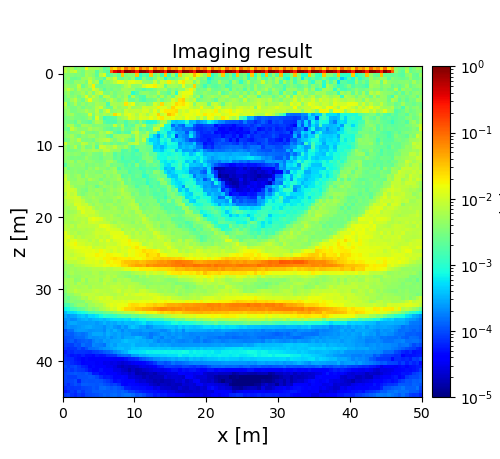

The file beside this chart, header and first rows:
6.212517417284202717e-03, 4.732047513178009278e-03, 6.017177514999237989e-03, 3.154719884815243916e-03, 3.855565009731657788e-03, 3.315054587347707801e-03, 1.471644567156160481e-02, 5.903408137410714497e-03, 5.548928967165326839e-03, 5.620134336877209008e-03, 4.388548432728943752e-03, 1.880348311695083374e-03, 2.612767925589236980e-03, 3.446908950580911124e-02, 2.068198944319725799e-02, 4.880940717663188183e-02, 2.293029665356447616e-02, 8.947701827988988055e-02, 3.794767102328953229e-02, 6.902013580598510833e-02, 2.302495804256768711e-02, 9.376272188949888453e-02, 3.771841898114650787e-02, 6.204145688269393361e-02
7.431476985603749016e-03, 4.637778736569063073e-03, 7.625019943599720303e-03, 9.746420767076203334e-03, 3.654422001973770158e-03, 2.797826583291642636e-03, 5.132620320036656095e-03, 4.738710986941138334e-03, 4.773270980232164999e-03, 1.855157261252377877e-03, 3.988582280405626734e-03, 2.436511637607472174e-03, 1.888602562189517888e-03, 1.172520788134691211e-01, 3.439650915658734598e-01, 5.523849383621403097e-01, 2.579879233449707820e-01, 9.902571347421436077e-01, 8.419713970300692907e-01, 5.741604284319262730e-01, 2.580761007362637471e-01, 9.981401055257760335e-01, 8.541850518676203929e-01, 5.649598662296646534e-01
3.828669041507993479e-03, 3.743693809110297619e-03, 3.587070716596633957e-03, 3.032596114514704826e-03, 3.433970154033157921e-03, 2.877526771552699810e-03, 5.909581443527199898e-03, 4.601828749500581038e-03, 3.794851875499345457e-03, 2.080133154466113146e-03, 6.829955275553267237e-03, 1.199354921494877844e-02, 1.941708834296654654e-03, 2.284708189777241976e-03, 3.583342285957942866e-03, 1.962828301715484423e-03, 2.988346581661472171e-02, 3.007687769744866579e-03, 3.885457732885975145e-03, 3.370179283601965319e-03, 2.917260031009767315e-02, 9.994857771705486626e-04, 1.962039136468980271e-03, 1.464114045490178548e-03
3.385965135505524665e-03, 4.633573886531247923e-03, 2.447382403477268639e-03, 2.319937835385085106e-03, 2.726589409812657950e-03, 4.800777614944198857e-03, 4.849317512580992966e-03, 6.894287100442597627e-03, 4.393040494373575029e-03, 2.767920608848166431e-03, 3.059146330053224335e-03, 1.839265179189072301e-03, 8.337849565288301887e-03, 4.995125699483834135e-03, 9.744058724623283138e-03, 2.499191437823654934e-03, 2.289486810432476201e-03, 3.772951270724670195e-03, 2.736092360633244919e-03, 4.464548873366939140e-03, 1.124194252657571532e-03, 1.286018533052607797e-03, 3.517570500387647795e-03, 1.946269213822992769e-03
3.643086839838097744e-03, 3.254772769612562008e-03, 2.677653727187378780e-03, 4.461770700307411339e-03, 3.992775106747249551e-03, 4.574942897126454099e-03, 2.925946088973121854e-03, 9.962352016514904735e-03, 4.182979700835591681e-03, 6.098095929104022442e-03, 1.537134418545273856e-03, 4.365327709111553774e-03, 3.746647730053179887e-03, 4.597501071145689532e-03, 7.211456116572662750e-03, 1.352070494278436938e-02, 1.251246885587828893e-02, 7.123556348944233389e-03, 1.191482343229441701e-02, 1.341564745023521646e-02, 1.020759632318499026e-02, 1.013346773651162096e-02, 4.406235272998751742e-03, 3.962149045325520993e-03
4.640001154994692796e-03, 4.277122395244976026e-03, 3.593433221755968666e-03, 3.664114360108806489e-03, 8.409257367597917227e-03, 2.482942210751914319e-03, 3.701727148813775681e-03, 6.470889725553648913e-03, 1.882338509987187963e-02, 2.823592948818781125e-03, 2.626679175517346136e-03, 2.793241662352328059e-03, 3.395130705198393280e-03, 3.174743167510132771e-03, 3.163830085573172968e-03, 3.075136451468151941e-03, 3.955881948116074000e-03, 6.486150725858738121e-03, 8.617081378857367746e-03, 4.019237348615907132e-03, 3.987225787253947419e-03, 4.684763828207975933e-03, 9.865551118822325424e-03, 1.460086854696464841e-02
5.089127609213215178e-03, 8.342303990873106354e-03, 5.239038574737081393e-03, 3.241865598068196554e-03, 6.281963305199703834e-03, 4.353781530021521608e-03, 4.925238435926471321e-03, 3.840965175988956051e-03, 1.133942217590869217e-02, 7.402729701330369033e-03, 3.358795426597402291e-03, 1.867771311179630515e-03, 3.276834399204698548e-03, 2.658528511318937991e-03, 3.529880283765341516e-03, 3.193920982503711901e-03, 5.221812244983635963e-03, 5.034153101618176092e-03, 4.366668601468731356e-03, 4.826735169821064729e-03, 2.632839391261999895e-03, 2.498964827245374418e-03, 1.615960001014453765e-03, 2.358991881085210820e-03
3.836908216013065927e-03, 4.929466639961357748e-03, 2.948035242809918764e-03, 3.741861539587958488e-03, 4.060921557366914229e-03, 5.735748510886662550e-03, 3.194086368425573096e-03, 6.069337598825627275e-03, 2.903307931350596841e-03, 7.093585030118474029e-03, 1.013638359981714095e-02, 3.068263654281808313e-03, 2.816636407054556260e-03, 4.413815002515471958e-03, 2.768338723519543285e-03, 3.956946472221746329e-03, 3.785929759217547281e-03, 5.169534911006580871e-03, 5.266298883403333977e-03, 9.965248810141034020e-04, 1.772866572746512872e-03, 3.521084531638184710e-03, 4.164595592245984995e-03, 3.998717664964282145e-03
3.130392875574931205e-03, 4.365950649890901897e-03, 3.501168819306522614e-03, 4.478496954498388527e-03, 2.822504129946394342e-03, 4.661524481881157596e-03, 1.216638825222235085e-02, 4.170812404873417215e-03, 8.489326834708380703e-03, 5.018120153966789884e-03, 2.636539905795008687e-03, 7.475686119394308292e-03, 7.196873066204501415e-03, 3.660081085268896469e-03, 2.848666030868249495e-03, 4.637024351443213080e-03, 3.340557382488780740e-03, 5.230715410976146708e-03, 1.721851303635660605e-03, 6.360028788547890388e-03, 2.652882632752809854e-03, 1.910667858276444064e-03, 1.631904357259650025e-03, 4.511909005256591748e-03
3.119084554463281544e-03, 3.102073027527415573e-03, 5.146914865642515831e-03, 7.516344496240834339e-03, 3.533596984170526718e-03, 2.588814565458039379e-03, 5.916972477251769731e-03, 1.459459050805009955e-02, 4.796149744352734383e-03, 4.830524786426254082e-03, 3.646430212058776339e-03, 2.725454635949544312e-03, 4.793080720667978328e-03, 8.066529063236347816e-03, 4.553648337803961436e-03, 3.016075031663553296e-03, 4.125503420420750279e-03, 6.540248103165629059e-03, 2.593435941669075019e-03, 2.324630187204207703e-03, 3.424405077209662866e-03, 1.851889178741914941e-03, 1.477001635566972020e-03, 2.332633346308580526e-03
8.049537031751187455e-03, 2.502558124394964160e-03, 3.436811370191526858e-03, 6.177682844088198955e-03, 3.047307305811851937e-03, 4.642973818649437194e-03, 3.057045488391072798e-03, 4.162711959230288444e-03, 3.660779890771573546e-03, 5.834163222014557629e-03, 4.886850120817395893e-03, 4.810233077086838345e-03, 1.568934128979392398e-03, 6.001652471696925992e-03, 5.806268894992859184e-03, 5.065135917638739424e-03, 5.585097205315597661e-03, 2.122106292544663833e-02, 9.158928869555237051e-03, 1.432692020727789270e-02, 3.897401847972194622e-03, 4.805087727041104824e-03, 4.952860903089623817e-03, 3.056690116901043461e-03
4.941653565641727745e-03, 3.579069196507430814e-03, 2.975816571323181524e-03, 2.926821233750163346e-03, 4.031298537722826335e-03, 2.839631311801571554e-03, 3.880940075884018077e-03, 3.394700347326286283e-03, 3.997757309280120831e-03, 6.663814568233289090e-03, 9.540557418984869226e-03, 3.659214275169952839e-03, 2.388558176824589086e-03, 2.442264975890515947e-03, 6.752673045577179886e-03, 4.105473253829304905e-03, 4.971381098388368176e-03, 5.071899982653864034e-03, 9.918042622401430919e-03, 4.749908606476814683e-03, 5.424053982327681732e-03, 5.199184936516411219e-03, 9.761118932894772768e-03, 8.852246230896870446e-03
3.680496696049013246e-03, 4.432493944709897139e-03, 2.898632384159509270e-03, 3.073859865069109628e-03, 3.892601287868396528e-03, 4.163044660713959531e-03, 6.353319644048148647e-03, 4.513034424819784354e-03, 3.797856496477909627e-03, 7.688542994423819797e-03, 2.975776416332207713e-03, 6.437374906315967635e-03, 1.115002437391038326e-02, 3.564719148037232260e-03, 4.161044159118431132e-03, 5.390073322142179685e-03, 4.065598784747208316e-03, 9.768153995953016144e-03, 7.303769693123246184e-03, 8.450038783352945004e-03, 8.871405286232385626e-03, 7.601040063875698881e-03, 1.108987722977939315e-02, 1.147095728769956940e-02
3.447236179001349991e-03, 4.683887624856342309e-03, 5.213605331483008205e-03, 3.297869178150811525e-03, 2.821755544670317105e-03, 3.247945921405725068e-03, 3.437985492184957893e-03, 1.048610656108633042e-02, 3.091967555844420991e-03, 6.564557076172333576e-03, 4.489231303892062333e-03, 6.001829829314576405e-03, 4.679218872207556792e-03, 5.756265412430340740e-03, 2.409689953401710633e-02, 1.333333921360809436e-02, 5.551649226444112240e-03, 1.074067427284425974e-02, 1.374093041858636711e-02, 9.579398700865739830e-03, 5.940890621544521466e-03, 1.130106174554901255e-02, 9.150071250393375377e-03, 5.564971718093309795e-03
2.803371744029978067e-03, 3.041947883428481117e-03, 3.637786341176868932e-03, 2.958932873872093666e-03, 2.937184616054527939e-03, 2.671617545276279686e-03, 3.217785856312742852e-03, 4.769178098186465688e-03, 2.513862760382941462e-03, 1.127959417578614822e-02, 3.631599679104766457e-03, 1.263602936918258425e-03, 1.641302832507603301e-03, 1.808105720906644882e-03, 1.943188591579519519e-03, 3.879904935895459647e-03, 5.085548730794907726e-03, 6.321491790511039703e-03, 1.257989019548328043e-02, 1.042639275470238353e-02, 7.376899205122112134e-03, 1.228980082544766858e-02, 1.108866053593650022e-02, 9.816583556735617930e-03
3.160449697077773613e-03, 2.844152863368009862e-03, 2.911677123541746379e-03, 2.192119402819715703e-03, 4.275238572747196673e-03, 2.693278503843756552e-03, 2.518906638763789702e-03, 2.027746773964997536e-03, 3.886170511282268682e-03, 6.479086620994479150e-03, 5.283286653621556070e-03, 2.025114025452858738e-03, 1.605508158488599480e-03, 1.702145964892245490e-03, 1.602259120828058471e-03, 2.987651790821748820e-03, 2.757174676867995503e-03, 1.673865255715126232e-03, 2.585918422777883433e-03, 3.155377600590371714e-03, 2.057208019012955746e-03, 3.801931318556383242e-03, 1.686715459099353024e-03, 8.770827014322718062e-04
3.143526560647739825e-03, 5.781160489483965978e-03, 6.014645448837870403e-03, 2.986314620162454272e-03, 2.486430564023697949e-03, 5.651033411081756060e-03, 5.267961207703624957e-03, 4.391404194091666144e-03, 3.109785447444182727e-03, 3.337317108071572759e-03, 3.520935237679181668e-03, 3.251437941784807509e-03, 2.860242893247507898e-03, 2.637796219311085329e-03, 8.688969127121984326e-03, 3.193265686490960684e-03, 6.036269528389298818e-03, 1.681565806285050327e-03, 2.516214467812156758e-03, 1.982639370966089026e-03, 5.069704073438912467e-03, 3.774277042480620077e-03, 7.629587716135236355e-03, 2.109707523026944833e-03
2.856649476325421981e-03, 2.301784258603112743e-03, 8.685437136709979120e-03, 5.324328829492553337e-03, 3.725899113642748822e-03, 3.934830622997756953e-03, 3.932851332616181354e-03, 6.095546779081467172e-03, 4.496501168245146951e-03, 4.943699013535793330e-03, 3.986090501851799993e-03, 2.719060366290030999e-03, 2.389976324541099543e-03, 1.876850962712036828e-03, 2.444043825408186155e-03, 2.181061205995087939e-03, 4.532055140141888656e-03, 2.264225792054288828e-03, 2.109840717414596892e-03, 3.191280879476113795e-03, 5.218089924576804414e-03, 1.779668395242443250e-03, 2.451796622848591723e-03, 1.628504456855683728e-03
3.971582226713459181e-03, 2.932333621093483576e-03, 3.320306052674064194e-03, 3.903566646601616241e-03, 4.499749552717483697e-03, 8.217440512719017751e-03, 3.258386120767313519e-03, 3.129035950911086481e-03, 2.673325971526834943e-03, 3.253340979871837714e-03, 5.673382574184638455e-03, 4.388665261814907355e-03, 8.678183255890641046e-03, 5.429115675421465267e-03, 2.169265052080333184e-03, 1.513906205529753348e-03, 2.581429004414012227e-03, 1.766133236594722138e-03, 1.671903026705573924e-03, 6.326862288566148344e-03, 8.694617644407142201e-03, 3.407408126484096425e-03, 2.842797354277672075e-03, 5.832091184747079798e-03
3.506912834071783044e-03, 4.015395413518991347e-03, 5.522321873575154229e-03, 3.505160508486657948e-03, 2.689007674110985551e-03, 4.019709873380475362e-03, 3.731583538221461011e-03, 4.790689350566501060e-03, 5.382062130838490173e-03, 3.466402061407810199e-03, 4.805632753442996147e-03, 4.415589114205254774e-03, 2.618849545398725664e-03, 1.705391397900305698e-03, 4.592880953175578970e-03, 5.214428759846117568e-03, 5.050695360370046315e-03, 5.624610589101369622e-03, 4.780789441397138156e-03, 2.651828190638282675e-03, 6.835064244523407669e-03, 3.498432239449208829e-03, 5.007653170461527636e-03, 5.211895737758984355e-03
2.669623171336756289e-03, 3.125961404160249989e-03, 4.950064173345084494e-03, 4.046081432118249152e-03, 7.464493253688565810e-03, 3.416891448215068385e-03, 3.080367905812372679e-03, 3.408597478081118286e-03, 2.754681161114762300e-03, 4.721830223568876730e-03, 5.730262509499686220e-03, 6.904998191362697255e-03, 8.273167153681752761e-03, 4.636415525680482284e-03, 2.951149767193144216e-03, 4.908680588958283519e-03, 7.039716623956235320e-03, 3.853115090945317522e-03, 2.572397256014253338e-03, 1.914082397197594369e-03, 6.851220356758461194e-03, 3.620549499065395162e-03, 8.226133640405048492e-03, 1.165642258723197317e-03
9.606469126158092078e-03, 4.299355121378910759e-03, 4.693635289823424629e-03, 3.608632772080866760e-03, 3.632439562154620490e-03, 7.783103871797496590e-03, 6.866236713918971203e-03, 3.672530851315976286e-03, 4.887463925621587935e-03, 2.994996549595589294e-03, 4.571614755152167246e-03, 2.879571846220435778e-03, 3.336427420461340106e-03, 2.315169370113959613e-03, 3.157782453954204559e-03, 2.395825815667171690e-03, 2.984336969546351817e-03, 2.764150274664163316e-03, 5.738090724108294537e-03, 6.840514983093230750e-03, 8.778502130553665628e-03, 3.335569800949540666e-03, 3.460370448309460240e-03, 1.431781799138433404e-03
4.356915799604398586e-03, 2.952306518565276251e-03, 4.118863220525609443e-03, 6.982224304104697570e-03, 3.013422430787717106e-03, 5.226880639655529653e-03, 2.876339026209446398e-03, 3.107741160424213212e-03, 5.287107792609682839e-03, 1.928226323071861479e-03, 9.645096475499341862e-03, 8.438592933408975080e-03, 5.887780760150736203e-03, 5.217223032549284448e-03, 8.224515671104421985e-03, 4.456504369565118112e-03, 3.660183031039034637e-03, 5.516611287935398872e-03, 2.950205432837951693e-03, 1.592930547984314606e-03, 2.783177269900123478e-03, 3.115446909557288008e-03, 2.970991716583814071e-03, 2.382829871948137328e-03
4.180270623683713001e-03, 2.915560510219814949e-03, 2.922876643890929323e-03, 3.052073936350486495e-03, 3.606774977334726261e-03, 5.609217498898220154e-03, 4.593817695963824804e-03, 4.780253999208163192e-03, 6.049101062321416561e-03, 5.483155965724700702e-03, 4.392981826755459028e-03, 7.486572577929390473e-03, 7.843208515729449548e-03, 4.909704182153721772e-03, 4.011036980546465146e-03, 4.262548700499787201e-03, 1.790645546576290952e-03, 1.778264999242344354e-03, 2.648859208793727035e-03, 1.678135875900407196e-03, 1.086842381505373923e-03, 3.044518498829351053e-03, 2.776985135701486550e-03, 2.370836607391587410e-03
4.177959142867637178e-03, 4.512191731319028370e-03, 3.667581833702131255e-03, 4.170385471495592113e-03, 3.809236791353719231e-03, 2.822948958092127373e-03, 3.565959989111788624e-03, 4.501203547234583664e-03, 3.023730880223961508e-03, 2.998117796911704391e-03, 2.737685782048066615e-03, 5.184567557882976095e-03, 3.626504100297664717e-03, 4.027238706616171650e-03, 1.805720539269193127e-03, 2.621848452050996002e-03, 1.706451229663929906e-03, 2.104158710582352144e-03, 2.107187877481174042e-03, 1.482272409978961127e-03, 2.022945496214287060e-03, 1.814999244521969162e-03, 2.754367197408978240e-03, 3.462088158355134011e-03
4.053632201977227199e-03, 3.327338525640085275e-03, 2.946957103311507401e-03, 3.296379161645364084e-03, 2.922710381310443094e-03, 3.238658188560094783e-03, 4.800249045889947580e-03, 3.545183302166967591e-03, 2.952599682409688849e-03, 3.147348026455026003e-03, 2.484561923163077380e-03, 3.537917655865954226e-03, 3.733840801985880038e-03, 3.798536605739535280e-03, 2.028925023545480669e-03, 2.501676672607645348e-03, 1.352802896510517253e-03, 2.016787975762592174e-03, 1.891159203059542384e-03, 1.575810229224378599e-03, 1.540724563491841339e-03, 1.769986045188823905e-03, 3.153493427460081055e-03, 3.474904795409205528e-03
3.386503673025426098e-03, 4.284815828005072470e-03, 5.264417318026141414e-03, 3.016118302639899610e-03, 4.825897317892556895e-03, 3.813454036606144307e-03, 3.726395526199357492e-03, 4.232617286013046730e-03, 3.691336728226099571e-03, 3.074418156295913480e-03, 2.949730585038528707e-03, 3.358746410520455430e-03, 5.032119761906697283e-03, 5.570503372549643999e-03, 3.498452611721533222e-03, 2.058039592432176455e-03, 1.734256110160113011e-03, 1.557905998695327011e-03, 1.631050131511849795e-03, 2.176701368727435373e-03, 1.356598002218729199e-03, 2.031833769945156926e-03, 1.693477747968565863e-03, 3.577885265808001744e-03
1.916067494486427530e-03, 3.627109425232345752e-03, 4.524940944602099530e-03, 3.767897895938386067e-03, 3.816659210985498627e-03, 4.351255518730031205e-03, 2.646246354993610998e-03, 3.558381603022617301e-03, 3.249644897686599417e-03, 3.867142949385754969e-03, 3.175768259546530355e-03, 3.771389235816386808e-03, 4.919261966492099319e-03, 2.735831376474336715e-03, 3.285969842122899755e-03, 2.839568644074990170e-03, 2.547261158732588588e-03, 1.613023721036617453e-03, 2.309712648569165611e-03, 1.599117247227544369e-03, 3.538259130614705879e-03, 1.628967254001909178e-03, 1.851145038648418888e-03, 2.721920556699927111e-03
4.918908283567281249e-03, 2.464748263831034389e-03, 3.531474751723255850e-03, 3.903900017798736955e-03, 3.557294214172423193e-03, 3.649337416041363580e-03, 2.845908610308284670e-03, 4.358768493508869031e-03, 3.600033412351510021e-03, 5.557620263976616702e-03, 3.802302850185898270e-03, 3.926110245934980730e-03, 3.026173073204704075e-03, 4.290798718071657872e-03, 4.996808833152587871e-03, 1.747573317002892564e-03, 2.811464083931133808e-03, 2.190340597785106827e-03, 1.868095513576488800e-03, 1.897650048042334508e-03, 2.062828279039918399e-03, 1.333922067049048794e-03, 1.505158272041271601e-03, 1.779240526980667945e-03
4.202477292974299804e-03, 4.261270806401490016e-03, 3.489450920541260250e-03, 4.010499065119092245e-03, 3.316212156604647025e-03, 3.201619229357357058e-03, 4.552060863115939097e-03, 3.871415690737707496e-03, 4.097914226996705531e-03, 3.393537877040986566e-03, 3.218827058624408773e-03, 4.960812465007437277e-03, 4.388926914210441316e-03, 4.144262207621466146e-03, 5.465228942135852766e-03, 2.945059245608176463e-03, 2.839226104239540860e-03, 2.860131149108758892e-03, 1.558864578684442679e-03, 1.996983524341733145e-03, 2.156721967606466638e-03, 2.116910503300602642e-03, 1.446454462221732039e-03, 2.407180668374402782e-03
7.890567542814410848e-03, 4.791973657676885760e-03, 3.768740827350168434e-03, 4.385338999132646319e-03, 5.379009434044870058e-03, 3.034722081104082765e-03, 5.597749040409398871e-03, 3.977874184711996733e-03, 3.873806941148170285e-03, 4.474675765074355438e-03, 4.491886003584988699e-03, 3.273972097425486942e-03, 4.673646321262972872e-03, 3.567907019067281544e-03, 4.399830271188572874e-03, 5.295884021216478929e-03, 1.924712398415958725e-03, 2.282046203216745762e-03, 2.762784628234640858e-03, 1.854794860834267471e-03, 2.419021970750021532e-03, 2.215772153958556374e-03, 1.057924235000150216e-03, 1.364074531055889210e-03
9.906071689923365634e-03, 4.640097097813641012e-03, 4.001716346947640536e-03, 3.724413178717057848e-03, 5.259728264140685859e-03, 4.769909117053492027e-03, 3.688270046031645513e-03, 6.371475397268674262e-03, 4.833087498347086487e-03, 4.166785528203186158e-03, 2.854315304729291777e-03, 4.036877270247345682e-03, 3.839871901410705970e-03, 4.191928704708475749e-03, 4.439511362220440426e-03, 6.196520922346262367e-03, 3.620812006979273658e-03, 2.420801690514956181e-03, 3.485437571677000527e-03, 1.960988396194220107e-03, 1.859353628300750624e-03, 1.935859907234942830e-03, 2.375722378388392050e-03, 1.313338565762618010e-03
7.164150456613184968e-03, 9.417568022520271531e-03, 4.342401264493046462e-03, 4.350471353207077153e-03, 4.763559995793317271e-03, 5.158488712389333423e-03, 3.254450649237374243e-03, 3.646136471417909825e-03, 3.774167717281342108e-03, 3.688596482306806621e-03, 5.272272601431935227e-03, 4.011027461051046641e-03, 3.177663092512584674e-03, 4.468564850827824383e-03, 3.538067354024823120e-03, 4.095664420030261169e-03, 6.449226093179412714e-03, 2.426620999952655393e-03, 3.009988769773366910e-03, 2.343146993521855008e-03, 2.081421250886980427e-03, 1.933393374984514841e-03, 2.097668624525290872e-03, 1.106260825769195396e-03
8.721087976079421045e-03, 1.014218776647894497e-02, 6.119956450112478720e-03, 4.131253540927898489e-03, 4.122658780395879394e-03, 4.009718919387600562e-03, 3.317762334258693348e-03, 4.442487364356984859e-03, 3.786053613664523438e-03, 2.401846846524887096e-03, 3.660364443617957625e-03, 5.169921774347324174e-03, 4.487674897234701123e-03, 4.815778200403468719e-03, 3.546653229641237321e-03, 4.662885148381690908e-03, 5.504829866228479716e-03, 5.267985390599826991e-03, 3.281507995973372699e-03, 2.897826290551189492e-03, 1.621051537994929077e-03, 2.315074267798832020e-03, 2.549218439828245669e-03, 2.883106173730818223e-03
8.889534026308310716e-03, 1.012580175362850533e-02, 9.539088938494550557e-03, 8.186941636491413057e-03, 4.094857091381184228e-03, 3.319262356840844540e-03, 2.865194858439606019e-03, 4.557846114315365280e-03, 3.996002913376889114e-03, 5.150906316929606925e-03, 4.625481551362125958e-03, 3.059315110244088115e-03, 4.072532244211555727e-03, 5.191915995654755762e-03, 4.514523954829109328e-03, 5.276321297008845952e-03, 7.558140466893104557e-03, 4.637384830532631855e-03, 3.829910705215681596e-03, 3.520073734943377722e-03, 2.949880433491809499e-03, 2.278324703608192517e-03, 2.435856277007934084e-03, 2.891736139352421315e-03
6.112387369438219975e-03, 1.105392459670587538e-02, 7.645423788095855218e-03, 9.344628950195301570e-03, 4.042971674925563592e-03, 3.296372766767975606e-03, 3.963521834514805581e-03, 4.881214066713466387e-03, 4.926599150498987660e-03, 3.958524203979392996e-03, 5.344043166248246650e-03, 3.813388442701738136e-03, 4.438121393481777276e-03, 4.794363181780741771e-03, 3.912961100662657420e-03, 4.693676300711964802e-03, 6.751860873418734192e-03, 5.849521176474268246e-03, 5.391854866700359662e-03, 2.802628609584166715e-03, 3.785338914253315052e-03, 2.483084608031487124e-03, 2.347044120906675684e-03, 3.103197951878978230e-03
8.208293861392509591e-03, 9.092484134787777797e-03, 9.088077987009985856e-03, 1.040782222843505966e-02, 9.312429511118658354e-03, 5.416779415000289380e-03, 4.529370176331465499e-03, 4.796596475975224705e-03, 6.122989518464164518e-03, 4.768549683023370032e-03, 4.496819282302028965e-03, 4.470904701836168546e-03, 4.035836666433373875e-03, 4.715622646118167692e-03, 5.238993030106388685e-03, 6.513060341474093129e-03, 4.187228705727868809e-03, 6.327704167159727000e-03, 5.985429445052065089e-03, 4.515028103245663678e-03, 3.266588903481693496e-03, 3.055834309774238707e-03, 2.924332464343908349e-03, 3.103994112416474677e-03
6.104658702037605786e-03, 7.642571198295780750e-03, 7.995326829885549685e-03, 1.001756746260844093e-02, 1.013624900306132719e-02, 7.633667724315043070e-03, 4.908176040974554684e-03, 4.145562862650666383e-03, 5.167256726291077039e-03, 5.229139525175793314e-03, 3.883608355032954190e-03, 4.222225974874063009e-03, 3.786126677249982992e-03, 3.701741359580057282e-03, 5.380452994268325635e-03, 3.838116214427412815e-03, 5.397967698764246161e-03, 5.395602354356432429e-03, 5.343186406704269857e-03, 6.678700567548071995e-03, 2.766930187977589134e-03, 3.440777212043780436e-03, 3.154161463041973198e-03, 3.344595667199516242e-03
5.883444335031809413e-03, 7.241582071617061987e-03, 6.324505375289578291e-03, 1.194592789336233057e-02, 1.069882768559765260e-02, 8.401309550642371143e-03, 9.122095293837442428e-03, 5.627065524923979822e-03, 4.227626755589661972e-03, 5.832282354478759111e-03, 5.082025137230900685e-03, 4.080122301983438518e-03, 5.326034252983597068e-03, 5.427146696162526811e-03, 4.079396034409241839e-03, 4.565665663382029865e-03, 5.030677614716008023e-03, 5.017759396177654159e-03, 6.381056593684071923e-03, 7.712713657436153641e-03, 5.741647459287170692e-03, 2.346661088009379184e-03, 3.553819566742283040e-03, 2.734942862782744309e-03
5.262541524045220333e-03, 5.098144093836185116e-03, 6.403192700399968317e-03, 6.773744917100180465e-03, 1.270653695102039876e-02, 1.134745966606749007e-02, 8.988968449673079980e-03, 1.057145647690076705e-02, 6.708052690804319936e-03, 4.932676266127420002e-03, 5.768930939457401867e-03, 4.173842498128321234e-03, 4.197579830719322218e-03, 5.222454729629613310e-03, 5.970400853960518457e-03, 4.402619423458333479e-03, 3.917823761532733540e-03, 5.701252158112695215e-03, 5.348090734648597820e-03, 6.516958862360022579e-03, 7.439952172174637071e-03, 3.747044557703616517e-03, 2.910721732656398452e-03, 3.350317501988303148e-03
5.577889937641744567e-03, 4.497451693213740283e-03, 5.125692919450169048e-03, 5.656570788447091991e-03, 7.748959073952807995e-03, 1.273718660695377647e-02, 8.960959628733479454e-03, 9.503501879140044753e-03, 9.809074113258566679e-03, 6.801931812394633979e-03, 5.536178865781450978e-03, 5.378043072526573175e-03, 5.443708242567433381e-03, 5.123561539829179189e-03, 5.672212582955793274e-03, 5.284675175493891951e-03, 4.409372099147675257e-03, 6.090911294471683217e-03, 4.944022903323640021e-03, 4.258723951878561932e-03, 6.876812209393799551e-03, 6.885944858787882566e-03, 3.590640450731277800e-03, 4.229467844960379218e-03
5.606151372662467915e-03, 5.647529263502777848e-03, 6.062851141784538281e-03, 6.968636558840305036e-03, 7.772799356366286681e-03, 8.370916500197873519e-03, 9.751159971215733399e-03, 8.199789974240931714e-03, 8.755349954869515866e-03, 7.725358343362447727e-03, 5.763485424703447373e-03, 5.828919581429404737e-03, 5.871250316845364782e-03, 6.882584689129066062e-03, 4.842720025016391747e-03, 4.058846794333599399e-03, 5.859995151597493027e-03, 4.816479933249047732e-03, 5.823141873615716654e-03, 4.665455964572169309e-03, 4.773567263492396566e-03, 6.858276153835987307e-03, 6.318845224802503019e-03, 3.486022143481530989e-03
5.269758727337718954e-03, 5.881577704240335998e-03, 6.145339465676601977e-03, 7.176372224460177314e-03, 6.275003237899333397e-03, 7.397680440080568569e-03, 6.532353324881610621e-03, 1.158661503900313382e-02, 1.407347560435055073e-02, 1.229957887672489258e-02, 1.086407743493907237e-02, 7.383157593203851926e-03, 5.855229229758058922e-03, 6.718698609683129014e-03, 5.493723631447440178e-03, 5.586747436104763827e-03, 4.666218072154195567e-03, 4.572468405981592633e-03, 4.945895153826255185e-03, 4.700621141717953658e-03, 5.258222586905950818e-03, 5.645036631269428201e-03, 9.078656227595073916e-03, 6.096326936335920259e-03
5.732750109803508298e-03, 5.778035788817439261e-03, 5.123131497289449589e-03, 5.841967762214310758e-03, 6.271519763341086226e-03, 8.129762809683372879e-03, 6.297024524966331714e-03, 9.971038286957854824e-03, 1.105883756828842518e-02, 9.643054321103156079e-03, 8.221689929573092886e-03, 7.978499578987528068e-03, 7.242737021444200542e-03, 5.629916920882348241e-03, 4.553219029186026702e-03, 6.351588901104392518e-03, 5.584172610300970445e-03, 5.136700666350062054e-03, 4.756020184851888696e-03, 3.830182540964312092e-03, 6.050420794889574232e-03, 4.667122547220943149e-03, 7.513626379040008393e-03, 7.045908248474171826e-03
7.265003661947193152e-03, 6.435623270068580037e-03, 7.756381474221933116e-03, 5.611164885212825866e-03, 8.079623084872422645e-03, 7.291283408686934954e-03, 7.382417879441246014e-03, 7.842917544725444903e-03, 7.542536008889134079e-03, 8.470179273609318785e-03, 1.281800769733794712e-02, 1.436220656161585514e-02, 1.227324326937347457e-02, 9.169251233444985355e-03, 7.995972923202384827e-03, 6.116990684956876909e-03, 7.639272059433272442e-03, 6.033212118194728781e-03, 5.916213554872330402e-03, 5.216548541105052797e-03, 4.939861592533897200e-03, 4.992253650213757284e-03, 5.042405953985346252e-03, 8.017317969655723270e-03
7.382834025410538702e-03, 7.345244047197342294e-03, 6.062506325817200101e-03, 5.914092840529396218e-03, 6.540943033778638324e-03, 6.932309685674200792e-03, 5.974635936535180845e-03, 7.080800249866367121e-03, 7.076201239084874139e-03, 9.609598979313556041e-03, 8.728942702661690936e-03, 9.417056552330315203e-03, 1.327190235943438018e-02, 1.072370877921547012e-02, 1.028321285113598452e-02, 9.424677015461652152e-03, 4.914685561213948811e-03, 6.590492146331979398e-03, 6.067688077143843298e-03, 7.498630369534455171e-03, 4.981184187867326342e-03, 7.038963431675781569e-03, 5.419213330081277397e-03, 6.182618490361081569e-03
1.246262036360477540e-02, 8.162590243742069013e-03, 6.490235678367249107e-03, 7.276011400956975718e-03, 5.499074273644485172e-03, 6.426392060237190625e-03, 6.520006734736511281e-03, 6.897212934838317655e-03, 8.459515213673805129e-03, 9.999986853335701351e-03, 9.438390451222590169e-03, 9.878760676810418792e-03, 9.768889714607159255e-03, 1.302545362619361193e-02, 1.282446729303825597e-02, 1.315692139991222857e-02, 1.394346524230821206e-02, 6.632144243451118179e-03, 7.670210952296712195e-03, 5.742857859768717675e-03, 8.063438233513242626e-03, 5.201222458047087376e-03, 7.601824927160712002e-03, 6.198537362053469293e-03
1.132407465672921783e-02, 1.303017547037169099e-02, 9.463176097194473183e-03, 6.401091160439343480e-03, 8.068696850189155390e-03, 6.489022592625779719e-03, 7.190307777550202992e-03, 7.689460880285469910e-03, 7.620047854881387486e-03, 9.334098233762841423e-03, 7.715951314563144169e-03, 9.132951643950570214e-03, 7.848491578992401740e-03, 1.099446263292299004e-02, 1.449258890647065270e-02, 1.379782524004049063e-02, 1.265603512943259262e-02, 1.340724983080937051e-02, 9.063121017353695241e-03, 6.447524581988990471e-03, 7.283224961016555865e-03, 7.191896454977114717e-03, 7.247586752323737468e-03, 6.604711083380784137e-03
1.211831021303168450e-02, 8.656168948202794602e-03, 1.196605276245377852e-02, 1.288264000162849324e-02, 9.151853163863724397e-03, 9.198083735447875470e-03, 8.765717369767975914e-03, 6.519159721487964056e-03, 9.248817142249900550e-03, 7.004417213151929028e-03, 1.135317651246923500e-02, 8.140790907742237459e-03, 1.347316317646016226e-02, 7.634043592637237106e-03, 1.093826321646509253e-02, 1.186335809742587906e-02, 1.424396040393774952e-02, 1.450785472104483380e-02, 1.872804647150872956e-02, 1.063491485180449031e-02, 1.002966884507667730e-02, 7.553564786212795847e-03, 8.541735664648749185e-03, 6.280878850696930589e-03
1.034269053050970895e-02, 1.238383699052748171e-02, 1.342899853789904750e-02, 1.740495062735698817e-02, 1.088633997984318931e-02, 1.039886710186807561e-02, 8.551138397662383719e-03, 9.348102512199269604e-03, 8.083281331443889148e-03, 7.124117545913558405e-03, 8.523793164348420284e-03, 8.500858118629613103e-03, 1.005858539588828579e-02, 9.189025255782070842e-03, 8.883230933679401795e-03, 1.161594572163913118e-02, 1.343617085670539314e-02, 1.451539872345024643e-02, 1.687029864995513023e-02, 1.587723122751388827e-02, 1.648335490613597742e-02, 1.175581573458146789e-02, 6.589588408986579368e-03, 7.515699355521965851e-03
8.994861540202073874e-03, 1.024128544419208170e-02, 1.235632229685701064e-02, 1.446599257217864518e-02, 1.355851217539199086e-02, 1.339967268029716198e-02, 1.166534347055002939e-02, 1.352360962336116544e-02, 8.184333003692681810e-03, 1.001394685430879658e-02, 1.010090220849410060e-02, 8.260644565875968626e-03, 1.116554017353752447e-02, 1.139786706839190054e-02, 1.199754321422202841e-02, 1.000161468116712860e-02, 1.308307642503057054e-02, 9.846296478138345798e-03, 1.201145263339887734e-02, 1.741331852164534205e-02, 2.172802868767227322e-02, 1.533705872302055032e-02, 1.659249327076098290e-02, 1.046964367632792145e-02
9.090022534088830139e-03, 9.364190340806557988e-03, 9.130752865409319519e-03, 1.078176505193866215e-02, 1.168864300402666992e-02, 1.311116013857860189e-02, 1.350592131580122084e-02, 1.287547278644661855e-02, 1.409178017706294236e-02, 1.182793450361882895e-02, 1.729017678876578618e-02, 1.364060664351834234e-02, 1.154405679685826559e-02, 8.936508386893511277e-03, 1.254250972394614812e-02, 9.362136335592340444e-03, 1.217569696842397443e-02, 1.153376091674889609e-02, 1.665518024691338764e-02, 1.357393247799038721e-02, 1.697987038617275804e-02, 1.818305207954144451e-02, 2.407326352858928445e-02, 2.010304993962252346e-02
9.518868549665980908e-03, 9.243340645494063645e-03, 7.689677061579140022e-03, 9.707558333989336000e-03, 1.055354268007164739e-02, 1.091808277916101085e-02, 1.400318507884865983e-02, 1.440077968266427998e-02, 1.491189064218327240e-02, 1.786115076268590326e-02, 1.643396236897671711e-02, 1.442042349703132054e-02, 1.781628629798274327e-02, 1.686368396513703016e-02, 1.586769262643747055e-02, 1.532524336729096034e-02, 1.305023703509815107e-02, 9.744645883286048166e-03, 1.486313117828257958e-02, 1.349176314490501023e-02, 1.741716980860005121e-02, 1.966191346237763579e-02, 1.773468482686142711e-02, 2.822857457651587257e-02
1.064134147401962424e-02, 9.085663005172592288e-03, 9.823358918182542934e-03, 1.080459701973409542e-02, 8.632541139112687167e-03, 7.902331470998504373e-03, 1.216570376907447071e-02, 1.289071258882586689e-02, 1.245162943241680253e-02, 1.461018300229046524e-02, 1.380176822757261598e-02, 1.821316560975385843e-02, 1.798522483228455829e-02, 2.053200228062498911e-02, 2.346241830233929820e-02, 2.051309788364177877e-02, 1.978458795523232311e-02, 1.857780516544212460e-02, 2.086029317466298050e-02, 1.777796926418130988e-02, 1.625373104766631577e-02, 1.536432560917767864e-02, 1.828665438637791518e-02, 2.281430985175971621e-02
5.540589961621975902e-03, 8.562190545126843744e-03, 8.115798416918741306e-03, 7.704845903154400322e-03, 8.920805768975898983e-03, 1.090071639778985094e-02, 1.186022445311842727e-02, 1.227901761473337329e-02, 1.162764304368331392e-02, 1.308572496262067411e-02, 1.025546703779930610e-02, 1.328602052184097750e-02, 1.893146057014572989e-02, 1.603080713905609758e-02, 1.829516525348573106e-02, 1.978713062936496292e-02, 2.683072338632695036e-02, 3.137293645007318416e-02, 3.208225386276253310e-02, 3.506483048886273324e-02, 3.891898179359208620e-02, 3.158525244360515377e-02, 3.493805269785241197e-02, 4.163200479179086921e-02
4.545243880578291734e-03, 4.969149409902676867e-03, 4.810723750539870093e-03, 7.041712110042308917e-03, 7.002876074350710377e-03, 7.506662571754142178e-03, 9.111360756342456318e-03, 9.610017953611625641e-03, 1.043439268398685740e-02, 1.170011555597763944e-02, 1.178608259823091600e-02, 1.518684788465404431e-02, 1.410596750515575801e-02, 1.758717845115312026e-02, 1.612675060209722497e-02, 1.799571565805415524e-02, 2.556776421437747387e-02, 2.558029446392319495e-02, 3.571600269908296876e-02, 4.084147768167189357e-02, 4.876840618746202533e-02, 4.757028656193437732e-02, 4.278544459933861926e-02, 6.294939218983455764e-02
4.613022629335492182e-03, 4.688565751071800680e-03, 5.434121633738773355e-03, 4.861869424135606410e-03, 5.667770599958349420e-03, 6.100306862262512043e-03, 5.508034427114377914e-03, 6.187450350967714681e-03, 6.801510980449517775e-03, 6.745955697761192235e-03, 6.811017023024563098e-03, 7.788642397821582235e-03, 6.907877156255070282e-03, 6.660710996784522352e-03, 8.077894238808799518e-03, 8.128678074994597630e-03, 9.755724973113782603e-03, 1.293539203461944315e-02, 1.308796997462380492e-02, 1.694259498250137719e-02, 1.562958987632237853e-02, 1.959337217516775309e-02, 1.908932202213129564e-02, 1.923450919163010100e-02
3.695100144380861207e-03, 4.763092642942866502e-03, 6.150124659555372859e-03, 4.829036046441173916e-03, 5.139143099903908593e-03, 5.473920013800855598e-03, 5.251425965467254424e-03, 5.068261527366197707e-03, 6.582372294816334936e-03, 6.451799060472587256e-03, 4.933283761806638718e-03, 5.817036730170156364e-03, 6.464460626831442652e-03, 5.998176931349222599e-03, 5.812624694496292682e-03, 5.197012772008936798e-03, 4.733338595608370912e-03, 4.702874150573226747e-03, 4.378018059325848067e-03, 5.779404370268283186e-03, 7.079578046551598079e-03, 7.203560725799489431e-03, 6.991148417598833098e-03, 1.105862740812646114e-02
4.039856300277921974e-03, 3.417292879080813944e-03, 4.756547586923285872e-03, 4.665506267338002250e-03, 4.396376802262258812e-03, 5.186981787124665157e-03, 6.046956251328035672e-03, 5.470419126010152636e-03, 5.441165278076798978e-03, 6.262221710707059283e-03, 5.732416427787029485e-03, 6.076850608128994170e-03, 7.582812661069256166e-03, 5.760616853314952206e-03, 6.823594847805133923e-03, 4.801887414484015161e-03, 5.008429154910572223e-03, 4.078914068182226682e-03, 3.598047503224192402e-03, 4.350924532881235603e-03, 3.539826692582665087e-03, 5.512375610751707802e-03, 4.466897972867030914e-03, 6.540582789128887749e-03
4.821698136759907348e-03, 5.066092980160889422e-03, 5.945455103079632167e-03, 3.927387292393252037e-03, 4.233606066840135858e-03, 6.811486159727503202e-03, 4.096235984291410684e-03, 6.258661755781892364e-03, 6.143071793755606330e-03, 6.590792691646755325e-03, 4.621393841150008702e-03, 7.430970997152659338e-03, 7.437509935639516519e-03, 6.066480326938477989e-03, 4.584913581591391722e-03, 6.414101374945447263e-03, 5.836707941730179088e-03, 6.607232702202588820e-03, 6.008781030471025374e-03, 4.290610560547380471e-03, 4.094255576508854313e-03, 4.153495190684254948e-03, 4.094832068345575365e-03, 4.403947999428662295e-03
5.647390344095045388e-03, 4.756138841708957773e-03, 6.169031240449231006e-03, 4.476109173511382162e-03, 6.972480174932775381e-03, 5.252638300751563856e-03, 4.701316385538532178e-03, 5.713821410507645242e-03, 5.750681897016037512e-03, 6.172537395733575759e-03, 5.910773945896324183e-03, 8.479061389090145062e-03, 6.115063271315277979e-03, 6.779100002476390330e-03, 6.370949251114770354e-03, 7.482540352888559718e-03, 6.133888870752573878e-03, 6.109731516765831705e-03, 6.788605759436426579e-03, 6.574242134474737008e-03, 6.286083557724190217e-03, 4.904602858475985705e-03, 4.068082665281844146e-03, 4.695154711490810706e-03
... 31 more rows
